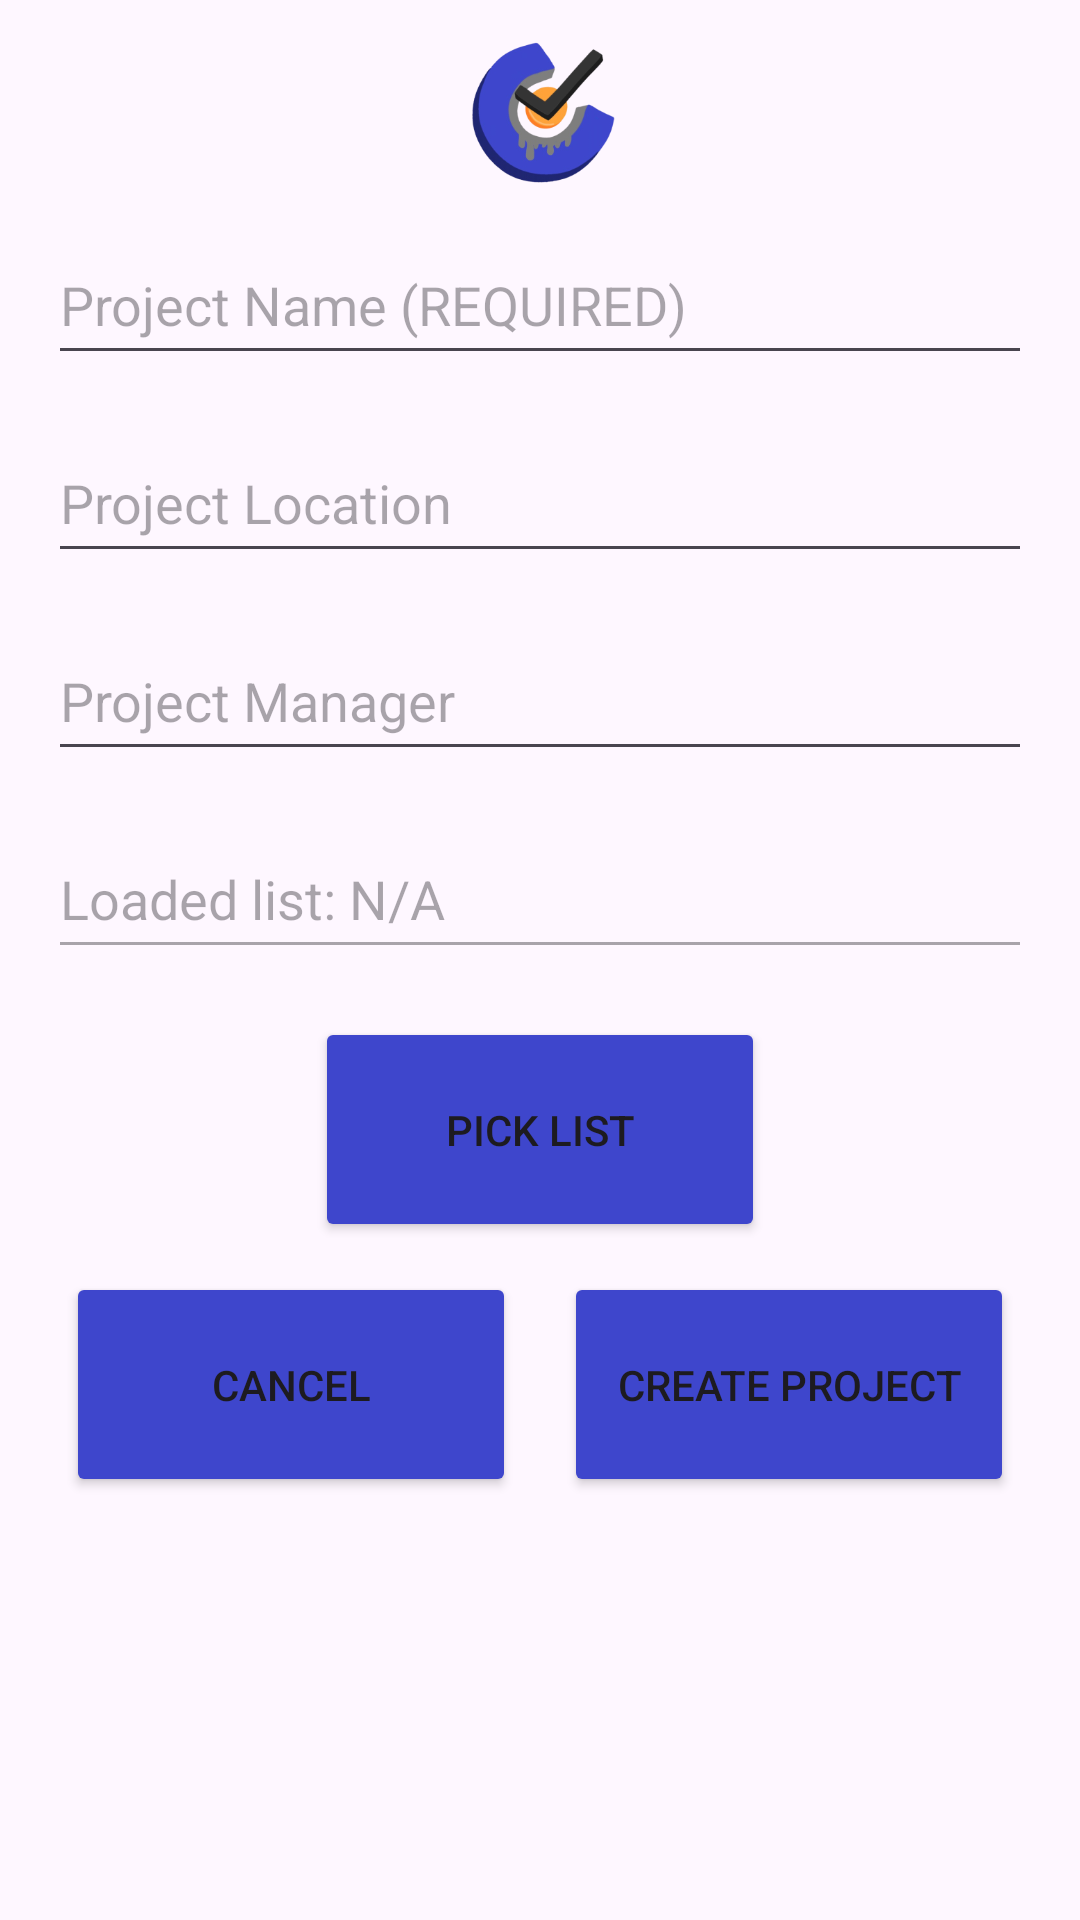

Write the Android layout XML for this screen, with the resource values it uses.
<!-- AndroidManifest.xml: application theme Theme.checklist -->
<!-- res/layout/activity_newchecklist.xml -->
<?xml version="1.0" encoding="utf-8"?>
<androidx.constraintlayout.widget.ConstraintLayout xmlns:android="http://schemas.android.com/apk/res/android"
    xmlns:app="http://schemas.android.com/apk/res-auto"
    xmlns:tools="http://schemas.android.com/tools"
    android:layout_width="match_parent"
    android:layout_height="match_parent"
    tools:context=".newChecklist">

    <LinearLayout
        android:id="@+id/TitleLayout"
        android:layout_width="match_parent"
        android:layout_height="75dp"
        android:gravity="center"
        android:orientation="horizontal"
        app:layout_constraintEnd_toEndOf="parent"
        app:layout_constraintStart_toStartOf="parent"
        app:layout_constraintTop_toTopOf="parent">

        <ImageView
            android:id="@+id/imageView"
            android:layout_width="match_parent"
            android:layout_height="wrap_content"
            app:srcCompat="@mipmap/ic_launcher_foreground" />
    </LinearLayout>

    
    <EditText
        android:id="@+id/projectName"
        android:layout_width="0dp"
        android:layout_height="50dp"
        android:layout_marginStart="16dp"
        android:layout_marginEnd="16dp"
        android:hint="Project Name (REQUIRED)"
        app:layout_constraintEnd_toEndOf="parent"
        app:layout_constraintStart_toStartOf="parent"
        app:layout_constraintTop_toBottomOf="@+id/TitleLayout" />

    
    <EditText
        android:id="@+id/projectLocation"
        android:layout_width="0dp"
        android:layout_height="50dp"
        android:hint="Project Location"
        android:layout_marginTop="16dp"
        app:layout_constraintTop_toBottomOf="@id/projectName"
        app:layout_constraintStart_toStartOf="parent"
        app:layout_constraintEnd_toEndOf="parent"
        android:layout_marginStart="16dp"
        android:layout_marginEnd="16dp"/>

    
    <EditText
        android:id="@+id/projectManager"
        android:layout_width="0dp"
        android:layout_height="50dp"
        android:hint="Project Manager"
        android:layout_marginTop="16dp"
        app:layout_constraintTop_toBottomOf="@id/projectLocation"
        app:layout_constraintStart_toStartOf="parent"
        app:layout_constraintEnd_toEndOf="parent"
        android:layout_marginStart="16dp"
        android:layout_marginEnd="16dp"/>

    

    <EditText
        android:id="@+id/listTextView"
        android:layout_width="0dp"
        android:layout_height="50dp"
        android:layout_marginStart="16dp"
        android:layout_marginTop="16dp"
        android:layout_marginEnd="16dp"
        android:hint="Loaded list: N/A"
        android:inputType="none"
        android:enabled="false"
        app:layout_constraintEnd_toEndOf="parent"
        app:layout_constraintStart_toStartOf="parent"
        app:layout_constraintTop_toBottomOf="@+id/projectManager" />

    <LinearLayout
        android:id="@+id/upperBtnLayout"
        android:layout_width="0dp"
        android:layout_height="wrap_content"
        android:layout_marginStart="16dp"
        android:layout_marginTop="16dp"
        android:layout_marginEnd="16dp"
        android:gravity="center"
        android:orientation="horizontal"
        app:layout_constraintEnd_toEndOf="parent"
        app:layout_constraintHorizontal_bias="0.0"
        app:layout_constraintStart_toStartOf="parent"
        app:layout_constraintTop_toBottomOf="@+id/listTextView">


        <Button
            android:id="@+id/newList"
            android:layout_width="150dp"
            android:layout_height="75dp"
            android:backgroundTint="@color/blue"
            android:text="Pick List" />

    </LinearLayout>

    <LinearLayout
        android:id="@+id/buttonLayout"
        android:layout_width="0dp"
        android:layout_height="wrap_content"
        android:layout_marginStart="16dp"
        android:layout_marginTop="10dp"
        android:layout_marginEnd="16dp"
        android:gravity="center"
        android:orientation="horizontal"
        app:layout_constraintEnd_toEndOf="parent"
        app:layout_constraintHorizontal_bias="0.0"
        app:layout_constraintStart_toStartOf="parent"
        app:layout_constraintTop_toBottomOf="@+id/upperBtnLayout">

        <Button
            android:id="@+id/cancelButton"
            android:layout_width="150dp"
            android:layout_height="75dp"
            android:layout_marginEnd="16dp"
            android:backgroundTint="@color/blue"
            android:text="Cancel" />

        <Button
            android:id="@+id/createProjectConfirm"
            android:layout_width="150dp"
            android:layout_height="75dp"
            android:backgroundTint="@color/blue"
            android:text="Create Project" />

    </LinearLayout>

</androidx.constraintlayout.widget.ConstraintLayout>
<!-- resources referenced by this layout -->
<resources>
  <color name="blue">#3E46CC</color>
  <!-- mipmap ic_launcher_foreground: webp bitmap (mipmap-hdpi, 8112 bytes) -->
  <style name="Theme.checklist" parent="Base.Theme.checklist" />
  <style name="Base.Theme.checklist" parent="Theme.Material3.DayNight.NoActionBar">
          
          
          <item name="android:colorPrimary">@color/white</item>
          <item name="android:colorPrimaryDark">@color/blue</item>
          <item name="android:colorAccent">@color/orange</item>
      </style>
  <color name="white">#FFFFFFFF</color>
  <color name="orange">#FFA239</color>
</resources>
